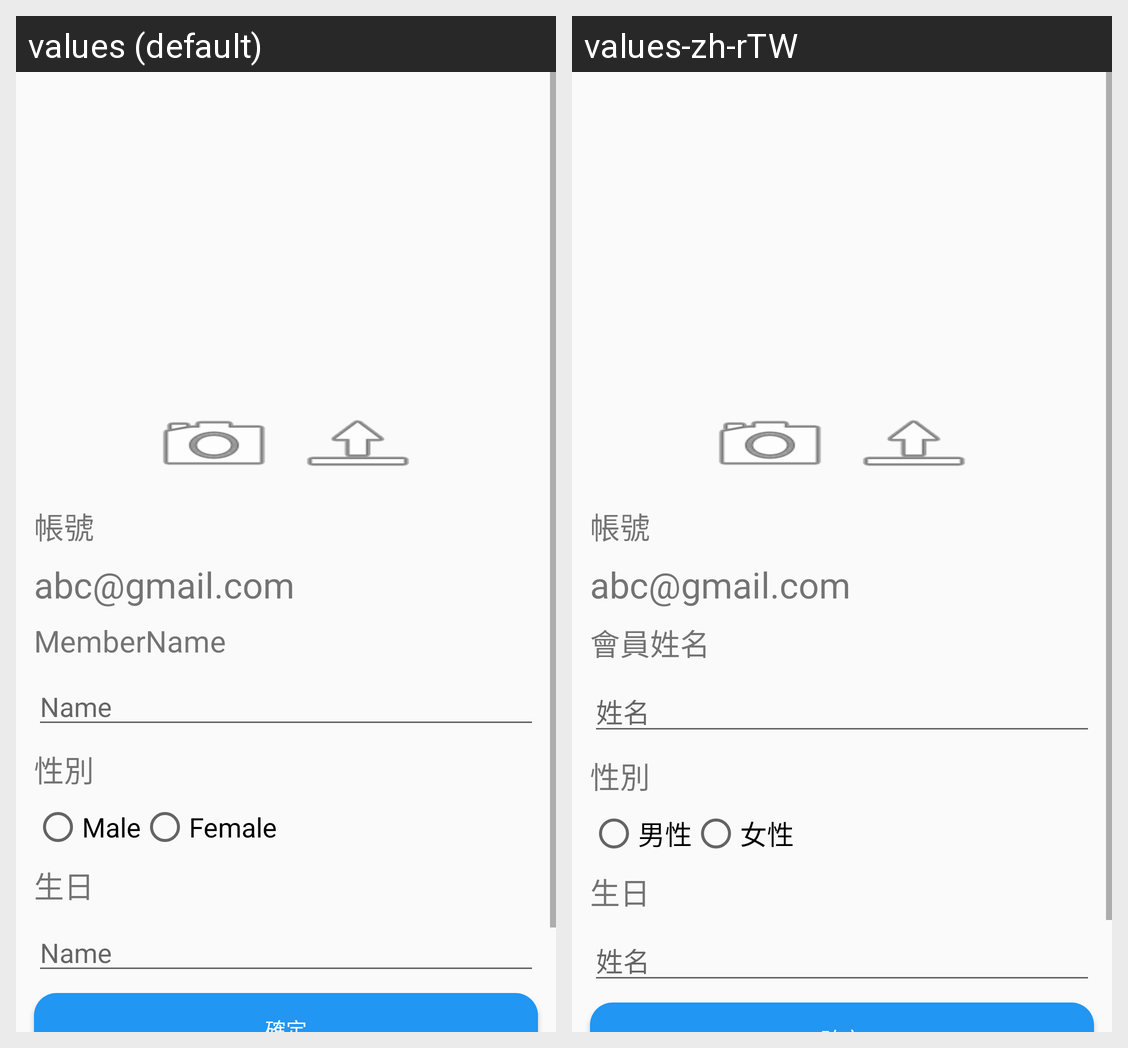

Translations of the strings shown on this Android screen, per locale in the grid:
Android screen res/layout/fragment_update_member.xml rendered under 2 locales, left to right: values (default), values-zh-rTW. Device: Nexus 5 (rendered at 1080×1920; each locale shown at half size, 540×960, under a caption strip naming it); theme AppTheme.
Strings drawn on this screen, with the default value and each locale's value (text and hints the layout hard-codes, and strings that could not be matched under every locale, appear in the picture but are not listed):

textAccount
  values: 帳號
  values-zh-rTW: 帳號  [not translated; the default value is used]

textMemberName
  values: MemberName
  values-zh-rTW: 會員姓名

textName
  values: Name
  values-zh-rTW: 姓名

textGender
  values: 性別
  values-zh-rTW: 性別  [not translated; the default value is used]

textMale
  values: Male
  values-zh-rTW: 男性

textFemale
  values: Female
  values-zh-rTW: 女性

textBdy
  values: 生日
  values-zh-rTW: 生日  [not translated; the default value is used]
